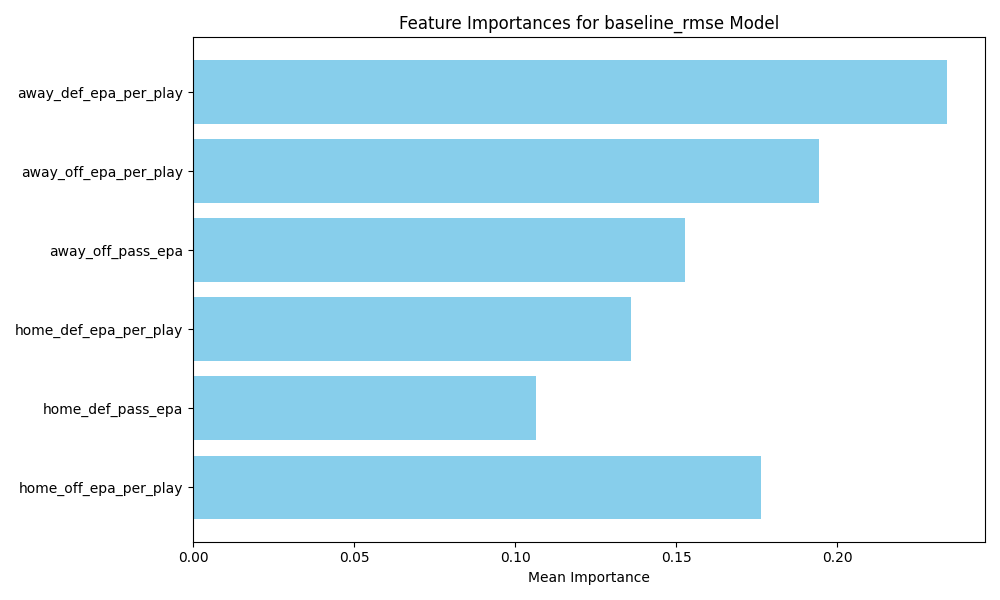

Values plotted in this chart, from the file beside it:
feature, importance
away_def_epa_per_play, 0.2342
away_off_epa_per_play, 0.1943
home_off_epa_per_play, 0.1763
away_off_pass_epa, 0.1528
home_def_epa_per_play, 0.1358
home_def_pass_epa, 0.1065
